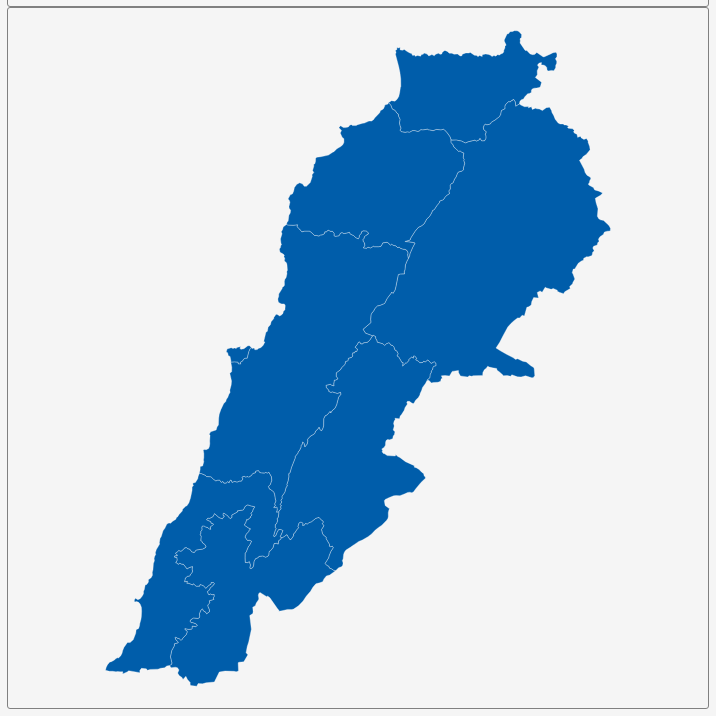
D3 v3 page, settled after 360 driven frames (6 s of simulated time); the page loaded 1 data file(s).


        var dim = 700;
        const center = {
            "lng": 35.8621,
            "lat": 33.8781
        };
        var scale = 21172;

        var title = document.getElementById('title');
        title.style.width = dim;
        title.style.marginLeft = "calc(50% - " + (dim / 2) + "px)";
        var map = document.getElementById('map')
        map.style.width = dim;
        map.style.marginLeft = "calc(50% - " + (dim / 2) + "px)";

        var tooltip = d3
            .select("#map")
            .append("div")
            .attr("class", "tooltip")
            .attr("opacity", 0);
        var width = dim,
            height = dim;

        var svg = d3.select("#map")
            .append("svg")
            .attr("width", width)
            .attr("height", height);

        scale = scale * .9;// to give 5% padding on each side
        var projection = d3.geo.mercator()
            .center([center.lng, center.lat])
            .scale(scale)
            .translate([width / 2, height / 2]);
        var geoPath = d3.geo.path()
            .projection(projection);

        var g = svg.append("g");
        d3.json("geosource.json", function (json) {
            g.selectAll("path")
                .data(json.features)
                .enter()
                .append("path")
                .attr("d", geoPath)
                .attr("class", "polygon")
                .on("mouseover", mouseover)
                .on("mouseout", mouseout)
                .on("mousemove", mousemove);

            svg.call(d3.behavior.zoom().on("zoom", () => {
                g.attr("transform", "translate(" + d3.event.translate.join(",") + ")scale(" + d3.event.scale + ")");
            }));
        });
        function mouseover(d) {
            d3.select(this).attr("class", "hover");
            tooltip.style("opacity", 0.9);
            tooltip.html((d.properties.NAME_1 && "<b>" + d.properties.NAME_1 + "</b><br>" || '') +
                (d.properties.ENGTYPE_1 && d.properties.ENGTYPE_1));
        }
        function mouseout(d) {
            d3.select(this).attr("class", "polygon");
            tooltip.style("opacity", 0);
        }
        function mousemove(d) {
            tooltip.style({
                left: function () {
                    if (d3.event.pageX > 800) {
                        return d3.event.pageX - 180 + "px";
                    } else {
                        return d3.event.pageX + 23 + "px";
                    }
                },
                top: d3.event.pageY - 20 + "px",
            });
        }
    

### data: geosource.json
{
 "type": "FeatureCollection",
 "features": [
  {
   "type": "Feature",
   "geometry": {
    "type": "Polygon",
    "coordinates": "[... 1 items]"
   },
   "properties": {
    "GID_0": "LBN",
    "NAME_0": "Lebanon",
    "GID_1": "LBN.1_1",
    "NAME_1": "Akkar",
    "VARNAME_1": "",
    "NL_NAME_1": "",
    "TYPE_1": "Muhafazah",
    "ENGTYPE_1": "Governorate",
    "CC_1": "",
    "HASC_1": ""
   }
  },
  {
   "type": "Feature",
   "geometry": {
    "type": "Polygon",
    "coordinates": "[... 1 items]"
   },
   "properties": {
    "GID_0": "LBN",
    "NAME_0": "Lebanon",
    "GID_1": "LBN.2_1",
    "NAME_1": "Baalbak - Hermel",
    "VARNAME_1": "",
    "NL_NAME_1": "",
    "TYPE_1": "Muhafazah",
    "ENGTYPE_1": "Governorate",
    "CC_1": "",
    "HASC_1": ""
   }
  },
  {
   "type": "Feature",
   "geometry": {
    "type": "Polygon",
    "coordinates": "[... 1 items]"
   },
   "properties": {
    "GID_0": "LBN",
    "NAME_0": "Lebanon",
    "GID_1": "LBN.3_1",
    "NAME_1": "Beirut",
    "VARNAME_1": "",
    "NL_NAME_1": "",
    "TYPE_1": "Muhafazah",
    "ENGTYPE_1": "Governorate",
    "CC_1": "",
    "HASC_1": ""
   }
  },
  {
   "type": "Feature",
   "geometry": {
    "type": "Polygon",
    "coordinates": "[... 1 items]"
   },
   "properties": {
    "GID_0": "LBN",
    "NAME_0": "Lebanon",
    "GID_1": "LBN.4_1",
    "NAME_1": "Bekaa",
    "VARNAME_1": "Beqaa|Zahleh",
    "NL_NAME_1": "",
    "TYPE_1": "Muhafazah",
    "ENGTYPE_1": "Governorate",
    "CC_1": "",
    "HASC_1": ""
   }
  },
  {
   "type": "Feature",
   "geometry": {
    "type": "Polygon",
    "coordinates": "[... 1 items]"
   },
   "properties": {
    "GID_0": "LBN",
    "NAME_0": "Lebanon",
    "GID_1": "LBN.5_1",
    "NAME_1": "Mount Lebanon",
    "VARNAME_1": "Baabda",
    "NL_NAME_1": "",
    "TYPE_1": "Muhafazah",
    "ENGTYPE_1": "Governorate",
    "CC_1": "",
    "HASC_1": ""
   }
  },
  {
   "type": "Feature",
   "geometry": {
    "type": "Polygon",
    "coordinates": "[... 1 items]"
   },
   "properties": {
    "GID_0": "LBN",
    "NAME_0": "Lebanon",
    "GID_1": "LBN.6_1",
    "NAME_1": "Nabatiyeh",
    "VARNAME_1": "",
    "NL_NAME_1": "",
    "TYPE_1": "Muhafazah",
    "ENGTYPE_1": "Governorate",
    "CC_1": "",
    "HASC_1": ""
   }
  },
  {
   "type": "Feature",
   "geometry": {
    "type": "Polygon",
    "coordinates": "[... 1 items]"
   },
   "properties": {
    "GID_0": "LBN",
    "NAME_0": "Lebanon",
    "GID_1": "LBN.7_1",
    "NAME_1": "North",
    "VARNAME_1": "Tripoli",
    "NL_NAME_1": "",
    "TYPE_1": "Muhafazah",
    "ENGTYPE_1": "Governorate",
    "CC_1": "",
    "HASC_1": ""
   }
  },
  {
   "type": "Feature",
   "geometry": {
    "type": "Polygon",
    "coordinates": "[... 1 items]"
   },
   "properties": {
    "GID_0": "LBN",
    "NAME_0": "Lebanon",
    "GID_1": "LBN.8_1",
    "NAME_1": "South",
    "VARNAME_1": "Sidon",
    "NL_NAME_1": "",
    "TYPE_1": "Muhafazah",
    "ENGTYPE_1": "Governorate",
    "CC_1": "",
    "HASC_1": ""
   }
  }
 ]
}